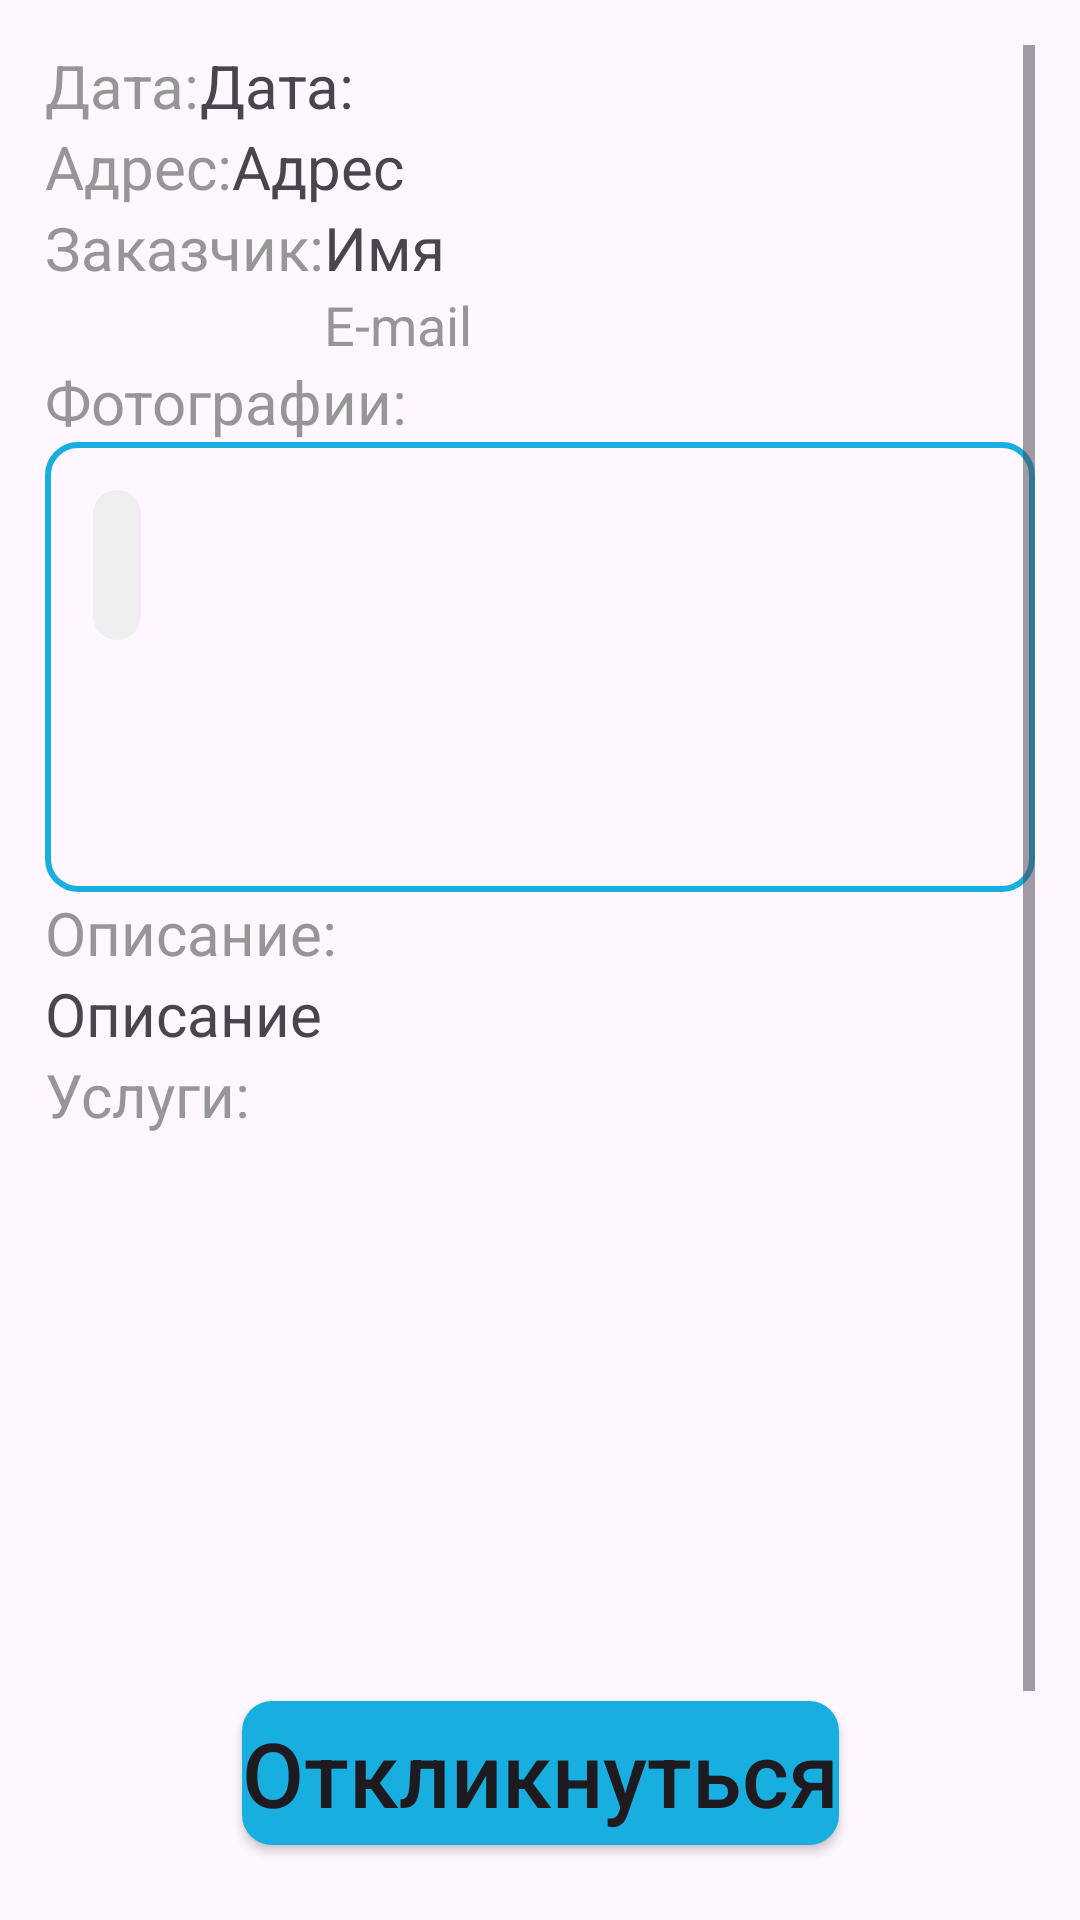

Here is an Android app screen rendered from its layout file. Give the layout XML and the strings, colors and styles it references.
<!-- AndroidManifest.xml: application theme AppTheme -->
<!-- res/layout/fragment_order_details.xml -->
<?xml version="1.0" encoding="utf-8"?>
<androidx.constraintlayout.widget.ConstraintLayout xmlns:android="http://schemas.android.com/apk/res/android"
    xmlns:tools="http://schemas.android.com/tools"
    android:layout_width="match_parent"
    android:layout_height="match_parent"
    xmlns:app="http://schemas.android.com/apk/res-auto"
    tools:context=".fragments.OrderDetailsFragment">

    
    <ScrollView
        android:layout_width="match_parent"
        android:layout_height="match_parent"
        android:layout_margin="15dp">
        <LinearLayout
            android:layout_width="match_parent"
            android:layout_height="wrap_content"
            android:orientation="vertical">
            <LinearLayout
                android:layout_width="wrap_content"
                android:layout_height="wrap_content">
                <TextView
                    android:layout_width="wrap_content"
                    android:layout_height="wrap_content"
                    android:text="@string/date"
                    android:textSize="20sp"
                    android:textColor="@color/pure_gray"
                    android:layout_gravity="center"/>
                <TextView
                    android:id="@+id/OrderDetailsFragmentTVDate"
                    android:layout_width="wrap_content"
                    android:layout_height="wrap_content"
                    android:text="@string/date"
                    android:textSize="20sp"
                    android:layout_gravity="center"/>
            </LinearLayout>

            <LinearLayout
                android:layout_width="wrap_content"
                android:layout_height="wrap_content">
                <TextView
                    android:layout_width="wrap_content"
                    android:layout_height="wrap_content"
                    android:text="Адрес:"
                    android:textSize="20sp"
                    android:textColor="@color/pure_gray"
                    android:layout_gravity="center"/>
                <TextView
                    android:id="@+id/OrderDetailsFragmentTVAddress"
                    android:layout_width="match_parent"
                    android:layout_height="wrap_content"
                    android:text="@string/address"
                    android:textSize="20sp"
                    android:layout_gravity="center"/>
            </LinearLayout>

            <LinearLayout
                android:id="@+id/OrderDetailsFragmentLLUserRole"
                android:layout_width="wrap_content"
                android:layout_height="wrap_content">
                <TextView
                    android:id="@+id/OrderDetailsFragmentTVUserRole"
                    android:layout_width="wrap_content"
                    android:layout_height="wrap_content"
                    android:text="@string/client"
                    android:textSize="20sp"
                    android:textColor="@color/pure_gray"
                    android:layout_gravity="top"/>
                <LinearLayout
                    android:layout_width="wrap_content"
                    android:layout_height="wrap_content"
                    android:orientation="vertical">
                    <TextView
                        android:id="@+id/OrderDetailsFragmentTVClientName"
                        android:layout_width="wrap_content"
                        android:layout_height="wrap_content"
                        android:text="@string/name"
                        android:textSize="20sp"/>
                    <TextView
                        android:id="@+id/OrderDetailsFragmentTVClientEmail"
                        android:layout_width="wrap_content"
                        android:layout_height="wrap_content"
                        android:text="@string/email"
                        android:textSize="18sp"
                        android:textColor="@color/pure_gray"/>
                </LinearLayout>
            </LinearLayout>

        <LinearLayout
            android:id="@+id/OrderDetailsFragmentLLImageViewContainer"
            android:layout_width="match_parent"
            android:layout_height="wrap_content"
            android:orientation="vertical">
            <TextView
                android:layout_width="wrap_content"
                android:layout_height="wrap_content"
                android:text="Фотографии:"
                android:textSize="20sp"
                android:textColor="@color/pure_gray"/>
            <LinearLayout
                android:layout_width="match_parent"
                android:layout_height="150dp"
                android:background="@drawable/linear_layout_transparent_style">

                <HorizontalScrollView
                    android:layout_width="match_parent"
                    android:layout_height="wrap_content"
                    android:scrollbars="none"
                    android:padding="16dp">

                    <LinearLayout
                        android:id="@+id/OrderDetailsFragmentLLImageContainer"
                        android:layout_width="wrap_content"
                        android:layout_height="wrap_content"
                        android:orientation="horizontal"
                        android:background="@drawable/image_container_background"
                        android:padding="8dp"
                        android:minHeight="50sp">
                    </LinearLayout>
                </HorizontalScrollView>
            </LinearLayout>
        </LinearLayout>

            <TextView
                android:layout_width="match_parent"
                android:layout_height="wrap_content"
                android:text="Описание:"
                android:textSize="20sp"
                android:textColor="@color/pure_gray"/>
            <TextView
                android:id="@+id/OrderDetailsFragmentTVDescription"
                android:layout_width="match_parent"
                android:layout_height="wrap_content"
                android:text="@string/description"
                android:textSize="20sp"/>
            <TextView
                android:layout_width="match_parent"
                android:layout_height="wrap_content"
                android:text="Услуги:"
                android:textSize="20sp"
                android:textColor="@color/pure_gray"/>
            <ListView
                android:id="@+id/OrderDetailsFragmentLVServices"
                android:layout_width="match_parent"
                android:layout_height="250dp"/>
            <androidx.legacy.widget.Space
                android:layout_width="match_parent"
                android:layout_height="65dp"/>
        </LinearLayout>
    </ScrollView>

    <Button
        android:id="@+id/OrderDetailsFragmentBRespond"
        android:layout_width="wrap_content"
        android:layout_height="wrap_content"
        android:layout_margin="25dp"
        android:text="@string/respond"
        style="@style/DefaultButtonStyle"
        android:textSize="30sp"
        app:layout_constraintBottom_toBottomOf="parent"
        app:layout_constraintStart_toStartOf="parent"
        app:layout_constraintEnd_toEndOf="parent"/>

</androidx.constraintlayout.widget.ConstraintLayout>
<!-- resources referenced by this layout -->
<resources>
  <color name="pure_gray">#969696</color>
  <!-- drawable image_container_background (drawable) -->
  <?xml version="1.0" encoding="utf-8"?>
  <selector xmlns:android="http://schemas.android.com/apk/res/android">
      <item android:state_focused="true">
          <shape>
              <solid android:color="@color/gray"/>
              <stroke android:width="2dp" android:color="@color/lightedColorPrimary" />
              <corners android:radius="10dp"/>
          </shape>
      </item>
      <item>
          <shape>
              <solid android:color="@color/gray"/>
              <corners android:radius="10dp"/>
          </shape>
      </item>
  </selector>
  <!-- drawable linear_layout_transparent_style (drawable) -->
  <?xml version="1.0" encoding="utf-8"?>
  <selector xmlns:android="http://schemas.android.com/apk/res/android">
      <item>
          <shape>
              <solid android:color="@android:color/transparent"/>
              <stroke android:color="@color/colorPrimary" android:width="2dp"/>
              <corners android:radius="10dp"/>
          </shape>
      </item>
  </selector>
  <string name="address">Адрес</string>
  <string name="client">Заказчик:</string>
  <string name="date">Дата:</string>
  <string name="description">Описание</string>
  <string name="email">E-mail</string>
  <string name="name">Имя</string>
  <string name="respond">Откликнуться</string>
  <style name="DefaultButtonStyle" parent="Widget.AppCompat.Button">
          <item name="android:background">@drawable/blue_button_style</item>
          <item name="android:textColor">@color/common_google_signin_btn_text_dark</item>
          <item name="android:textAllCaps">false</item>
      </style>
  <style name="AppTheme" parent="Theme.Material3.Light.NoActionBar">
          <item name="colorPrimary">@color/colorPrimary</item>
          <item name="buttonStyle">@style/DefaultButtonStyle</item>
          <item name="editTextStyle">@style/DefaultEditTextStyle</item>
      </style>
  <color name="gray">#EFEFEF</color>
  <color name="lightedColorPrimary">#40d6ff</color>
  <color name="colorPrimary">#18AEE0</color>
  <!-- drawable blue_button_style (drawable) -->
  <?xml version="1.0" encoding="utf-8"?>
  <selector xmlns:android="http://schemas.android.com/apk/res/android">
      <item>
          <shape>
              <solid android:color="@color/colorPrimary"/>
              <corners android:radius="10dp"/>
          </shape>
      </item>
  </selector>
  <style name="DefaultEditTextStyle" parent="Widget.AppCompat.EditText">
          <item name="android:background">@drawable/edit_text_background</item>
          <item name="android:minHeight">50sp</item>
          <item name="android:padding">8dp</item>
      </style>
  <!-- drawable edit_text_background (drawable) -->
  <?xml version="1.0" encoding="utf-8"?>
  <selector xmlns:android="http://schemas.android.com/apk/res/android">
      <item android:state_focused="true" android:state_empty="false">
          <shape>
              <solid android:color="@color/gray"/>
              <stroke android:width="2dp" android:color="@color/lightedColorPrimary" />
              <corners android:radius="10dp"/>
          </shape>
      </item>
      <item>
          <shape>
              <solid android:color="@color/gray"/>
              <corners android:radius="10dp"/>
          </shape>
      </item>
  </selector>
</resources>
